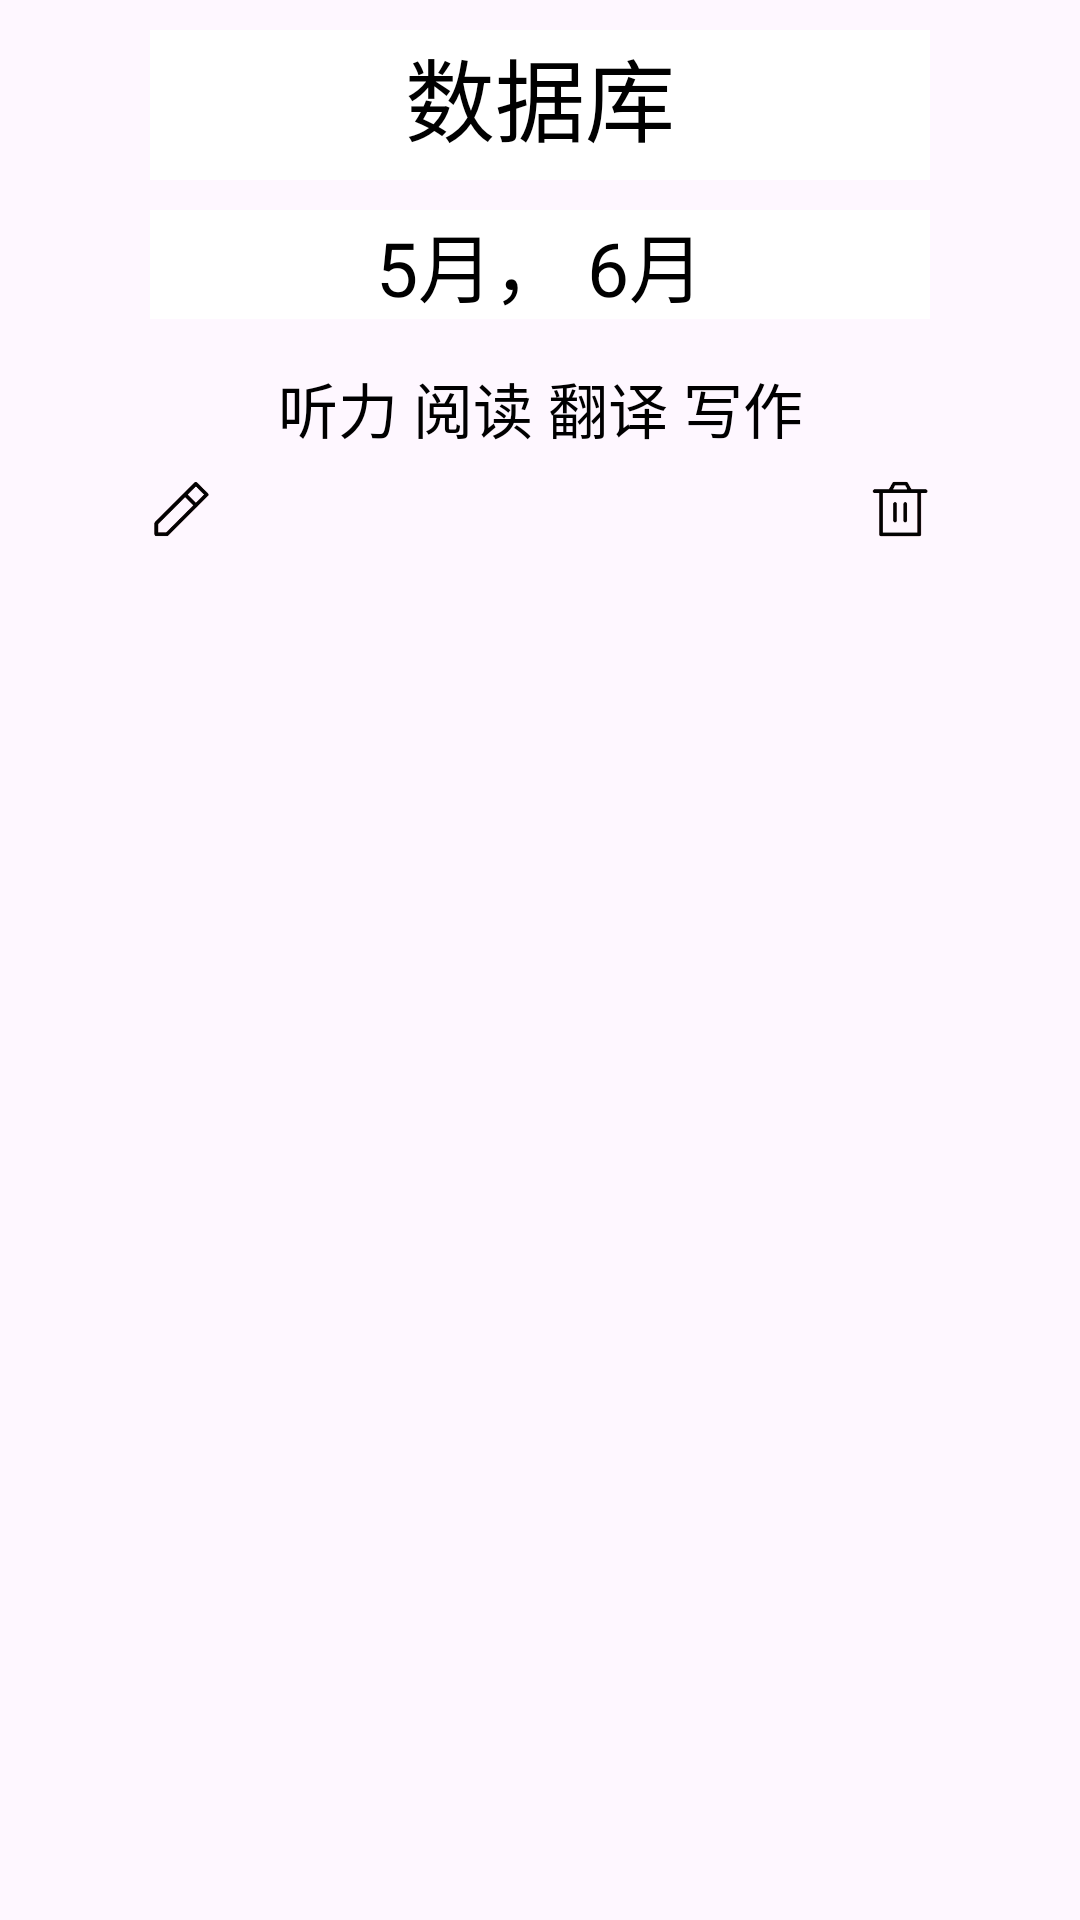

Here is an Android app screen rendered from its layout file. Give the layout XML and the strings, colors and styles it references.
<!-- AndroidManifest.xml: application theme Theme.Snowball_plan -->
<!-- res/layout/activity_check.xml -->
<?xml version="1.0" encoding="utf-8"?>
<LinearLayout xmlns:android="http://schemas.android.com/apk/res/android"
    xmlns:app="http://schemas.android.com/apk/res-auto"
    xmlns:tools="http://schemas.android.com/tools"
    android:layout_width="wrap_content"
    android:layout_height="wrap_content"
    tools:context=".activity.InsertActivity"
    android:orientation="vertical">


            <LinearLayout
                android:layout_width="280dp"
                android:layout_height="wrap_content"
                android:layout_gravity="center"
                android:orientation="vertical"
                android:background="@color/o_three">

                <TextView
                    android:layout_width="260dp"
                    android:layout_height="50dp"
                    android:layout_marginLeft="10dp"
                    android:layout_marginTop="10dp"
                    android:background="@color/white"
                    android:gravity="center_horizontal"
                    android:text="@string/database"
                    android:textColor="@color/black"
                    android:textSize="30sp"></TextView>

                <TextView
                    android:layout_width="260dp"
                    android:layout_height="wrap_content"
                    android:layout_marginLeft="10dp"
                    android:layout_marginTop="10dp"
                    android:background="@color/white"
                    android:gravity="center_horizontal"
                    android:text="@string/direct_month"
                    android:textColor="@color/black"
                    android:textSize="25sp"></TextView>

                <TextView
                    android:layout_width="260dp"
                    android:layout_height="wrap_content"
                    android:layout_marginLeft="10dp"
                    android:layout_marginTop="15dp"
                    android:background="@color/o_three"
                    android:gravity="center_horizontal"
                    android:text="@string/tasks"
                    android:textColor="@color/black"
                    android:textSize="20sp"></TextView>

                <LinearLayout
                    android:layout_width="280dp"
                    android:layout_height="wrap_content"
                    android:layout_gravity="center"
                    android:orientation="horizontal"
                    android:background="@color/o_three">

                    <ImageButton
                        android:layout_width="40dp"
                        android:layout_height="40dp"
                        android:background="@drawable/edit"
                        ></ImageButton>

                    <ImageButton
                        android:layout_width="40dp"
                        android:layout_height="40dp"
                        android:layout_marginLeft="200dp"
                        android:background="@drawable/delete"
                        ></ImageButton>

                </LinearLayout>


            </LinearLayout>

</LinearLayout>
<!-- resources referenced by this layout -->
<resources>
  <color name="black">#000000</color>
  <color name="white">#FFFFFF</color>
  <!-- drawable delete: png bitmap (drawable, 2124 bytes) -->
  <!-- drawable edit: png bitmap (drawable, 2021 bytes) -->
  <string name="database">数据库</string>
  <string name="direct_month">5月， 6月</string>
  <string name="tasks">听力
  阅读
  翻译
  写作</string>
  <style name="Theme.Snowball_plan" parent="Base.Theme.Snowball_plan" />
  <style name="Base.Theme.Snowball_plan" parent="Theme.Material3.DayNight.NoActionBar" />
</resources>
